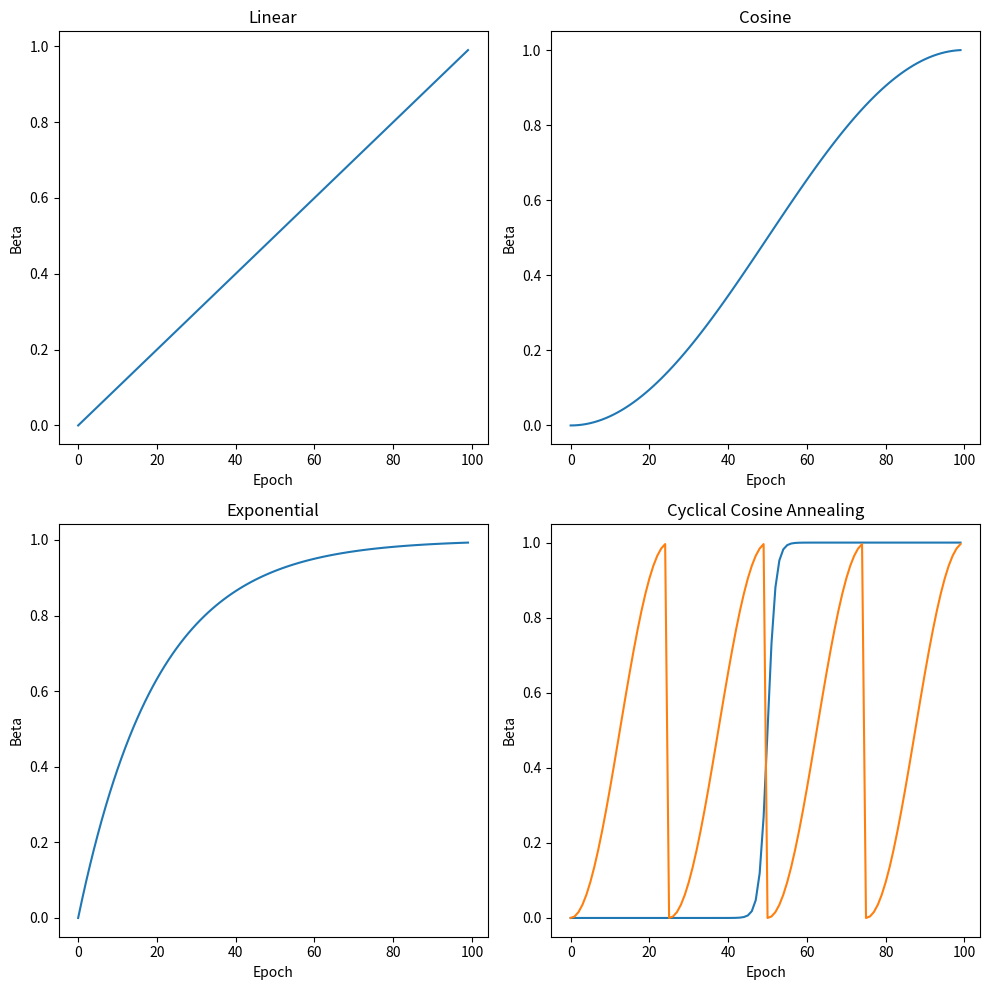

The script that saved this image:
import numpy as np

class Annealer:
    """
[redacted]
    """
    def __init__(self, total_epochs, annealing_type, beta_0, cyclical=False, disable=False):
        """
        Annealer class for annealing the VAE NELBO KL term.

        Args:
            total_epochs: int; total number of epochs to train for
            annealing_type: str; type of annealing to use, options are linear, exponential, and cosine
            beta_0: float; initial value of beta
            cyclical: bool; whether to use cyclical annealing or not
            disable: bool; whether to disable annealing or not
        """
        self.total_epochs = total_epochs
        self.annealing_type = annealing_type
        self.beta_0 = beta_0
        self.cyclical = cyclical
        if disable:
            self.beta_0 = 1.0
            self.annealing_type = "none"

    def get_beta(self, current_epoch):
        """
        Get the current value of beta based on the annealing type.

        Returns:
            float; current value of beta
        """
        if self.cyclical:
            current_epoch = current_epoch % self.total_epochs

        if self.annealing_type == "linear":
            beta = current_epoch / self.total_epochs
        elif self.annealing_type == "cosine":
            beta = (np.cos(np.pi * (current_epoch / self.total_epochs - 1)) + 1) / 2
        elif self.annealing_type == "exponential":
            beta = 1 - np.exp(-5 * current_epoch / self.total_epochs)
        elif self.annealing_type == "logistic":
            exponent = self.total_epochs / 2 - current_epoch
            beta = 1 / (1 + np.exp(exponent))
        elif self.annealing_type == "none":
            beta = 1.0
        else:
            raise ValueError("Invalid annealing type")

        beta = self.beta_0 + beta * (1 - self.beta_0)
        return beta
    
if __name__ == "__main__":
    import matplotlib.pyplot as plt

    # Make 4 subplots, one for each annealing type
    fig, axs = plt.subplots(2, 2, figsize=(10, 10))
    annealing_types = ["linear", "cosine", "exponential", "logistic"]
    for i, annealing_type in enumerate(annealing_types):
        annealer = Annealer(total_epochs=100, annealing_type=annealing_type, beta_0=0.0, cyclical=False, disable=False)
        betas = [annealer.get_beta(epoch) for epoch in range(100)]
        ax = axs[i // 2, i % 2]
        ax.plot(betas)
        ax.set_xlabel("Epoch")
        ax.set_ylabel("Beta")
        ax.set_title(annealing_type.capitalize())
    plt.tight_layout()
    plt.show()

    annealer = Annealer(total_epochs=25, annealing_type="cosine", beta_0=0.0, cyclical=True, disable=False)
    betas = [annealer.get_beta(epoch) for epoch in range(100)]
    
    plt.plot(betas)
    plt.xlabel("Epoch")
    plt.ylabel("Beta")
    plt.title("Cyclical Cosine Annealing")
    plt.show()